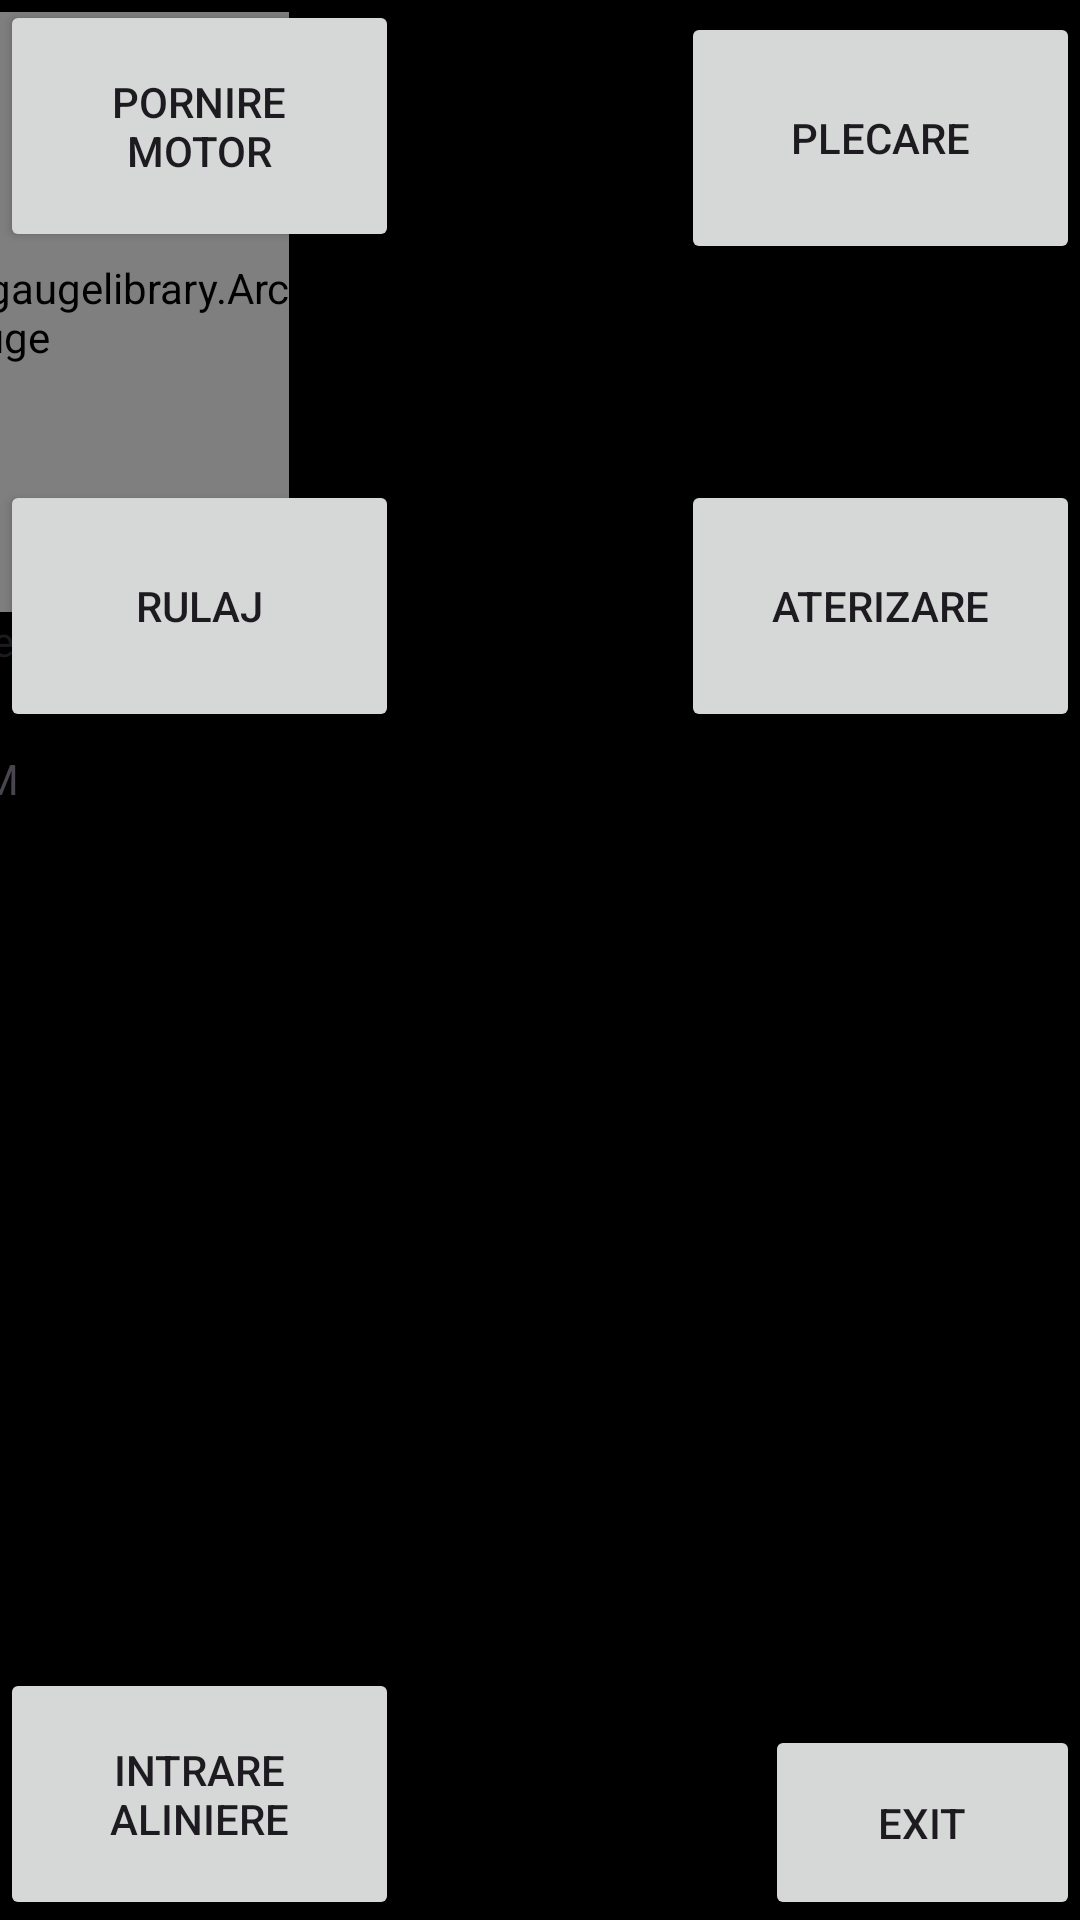

This screen was rendered from an Android layout file. Write that file and the resources it references.
<!-- AndroidManifest.xml: application theme Theme.Clear2Go -->
<!-- res/layout/activity_fly.xml -->
<?xml version="1.0" encoding="utf-8"?>
<androidx.constraintlayout.widget.ConstraintLayout xmlns:android="http://schemas.android.com/apk/res/android"
    xmlns:app="http://schemas.android.com/apk/res-auto"
    xmlns:tools="http://schemas.android.com/tools"
    android:id="@+id/relativeLayout"
    android:layout_width="match_parent"
    android:layout_height="match_parent"
    android:background="@android:color/background_dark"
    tools:context=".FlyActivity">

    <Button
        android:id="@+id/engOn"
        android:layout_width="133dp"
        android:layout_height="84dp"
        android:text="Pornire motor"
        app:layout_constraintStart_toStartOf="parent"
        app:layout_constraintTop_toTopOf="parent" />

    <Button
        android:id="@+id/taxi"
        android:layout_width="133dp"
        android:layout_height="84dp"
        android:layout_marginTop="76dp"
        android:text="Rulaj"

        app:layout_constraintStart_toStartOf="parent"
        app:layout_constraintTop_toBottomOf="@+id/engOn" />

    <Button
        android:id="@+id/line_in"
        android:layout_width="133dp"
        android:layout_height="84dp"
        android:layout_marginTop="52dp"
        android:text="Intrare   aliniere"
        app:layout_constraintBottom_toBottomOf="parent"
        app:layout_constraintEnd_toEndOf="parent"
        app:layout_constraintHorizontal_bias="0.0"
        app:layout_constraintStart_toStartOf="parent"
        app:layout_constraintTop_toBottomOf="@+id/taxi"
        app:layout_constraintVertical_bias="1.0" />

    <Button
        android:id="@+id/Takeoff"
        android:layout_width="133dp"
        android:layout_height="84dp"
        android:layout_marginTop="4dp"
        android:text="Plecare"
        app:layout_constraintEnd_toEndOf="parent"
        app:layout_constraintTop_toTopOf="parent" />

    <Button
        android:id="@+id/land"
        android:layout_width="133dp"
        android:layout_height="84dp"
        android:layout_marginTop="72dp"
        android:text="Aterizare"
        app:layout_constraintEnd_toEndOf="parent"
        app:layout_constraintTop_toBottomOf="@+id/Takeoff" />

    <Button
        android:id="@+id/exit"
        android:layout_width="105dp"
        android:layout_height="65dp"
        android:text="exit"
        app:layout_constraintBottom_toBottomOf="parent"
        app:layout_constraintEnd_toEndOf="parent"
        app:layout_constraintTop_toBottomOf="@+id/land"
        app:layout_constraintVertical_bias="1.0" />

    <com.ekn.gruzer.gaugelibrary.ArcGauge
        android:id="@+id/arcGauge"
        android:layout_width="200dp"
        android:layout_height="200dp"
        android:layout_marginTop="4dp"
        android:layout_marginEnd="264dp"
        app:layout_constraintEnd_toEndOf="parent"
        app:layout_constraintTop_toTopOf="parent" />

    <TextView
        android:id="@+id/Alti"
        android:layout_width="130dp"
        android:layout_height="26dp"
        android:layout_marginEnd="36dp"
        android:text="Altitudine relativa"
        android:textAppearance="@style/TextAppearance.AppCompat.Body1"
        app:layout_constraintEnd_toEndOf="@+id/arcGauge"
        app:layout_constraintTop_toBottomOf="@+id/arcGauge" />

    <TextView
        android:id="@+id/altM"
        android:layout_width="wrap_content"
        android:layout_height="wrap_content"
        android:layout_marginStart="48dp"
        android:layout_marginTop="20dp"
        android:text="altM"
        app:layout_constraintStart_toStartOf="@+id/Alti"
        app:layout_constraintTop_toBottomOf="@+id/Alti" />

</androidx.constraintlayout.widget.ConstraintLayout>
<!-- resources referenced by this layout -->
<resources>
  <style name="Theme.Clear2Go" parent="Base.Theme.Clear2Go" />
  <style name="Base.Theme.Clear2Go" parent="Theme.Material3.DayNight.NoActionBar">
          
          
      </style>
</resources>
